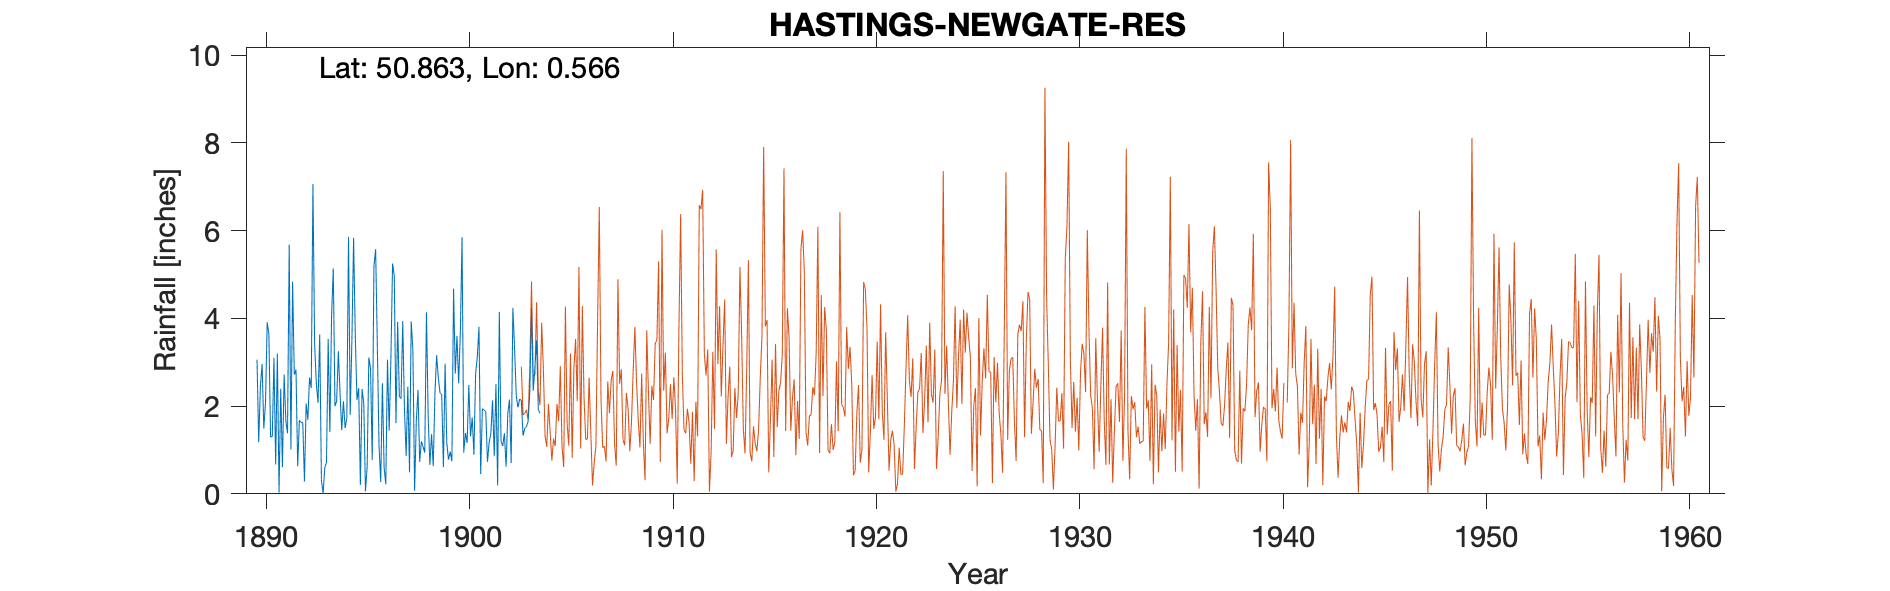

The data file committed next to this chart (first rows):
HASTINGS NEWGATE RESERVOIR, , , , , , , , , , , , , , , , , , , , , , , 
Grid ref, TQ807102, Long, 0.5664, Lat, 50.86, Elevation, 240, ft, , , , , , , , , , , , , , , 
Station no, 543, , , , , , , , , , , , , , , , , , , , , , 
, 1890, 1891, 1892, 1893, 1894, 1895, 1896, 1897, 1898, 1899, 1900, 1901, 1902, 1903, 1904, 1905, 1906, 1907, 1908, 1909, , , 
January, 3.06, 3.2, 0.63, 2.07, 3.25, 2.41, 1.11, 2.22, 0.73, 2.3, 3.68, 0.45, 1.2, 2.13, , , , , , , , , 
February, 1.18, 0.03, 1.68, 3.63, 2.28, 0.2, 0.27, 2.17, 1.2, 2.26, 5.85, 1.94, 1.09, 1.33, , , , , , , , , 
March, 2.45, 2.4, 1.63, 0.32, 1.45, 2.39, 2.52, 3.94, 1.07, 0.61, 0.94, 1.91, 1.38, 1.49, , , , , , , , , 
April, 2.96, 0.61, 1.62, 0, 2.11, 2.07, 0.6, 1.94, 0.94, 2.97, 1.39, 1.87, 0.62, 1.53, , , , , , , , , 
May, 1.49, 2.72, 0.28, 0.6, 1.5, 0.06, 0.22, 0.86, 4.14, 1.16, 1.16, 0.73, 1.83, 1.65, , , , , , , , , 
June, 2.07, 1.67, 2.06, 0.71, 1.72, 0.62, 3.06, 2.44, 1.77, 0.78, 2.48, 1.17, 2.15, 2.34, , , , , , , , , 
July, 3.91, 1.38, 1.69, 3.53, 5.86, 3.11, 1.44, 0.49, 0.66, 0.96, 1.31, 1.38, 0.7, 4.23, , , , , , , , , 
August, 3.64, 5.68, 2.65, 1.41, 1.8, 2.86, 3.05, 3.93, 1.36, 0.74, 1.74, 2.13, 4.24, 2.35, , , , , , , , , 
September, 1.3, 1.01, 2.41, 4.05, 3.52, 0.77, 5.25, 3.26, 0.63, 4.68, 0.89, 0.86, 3.32, 2.88, , , , , , , , , 
October, 1.3, 4.84, 7.06, 5.14, 5.84, 5.19, 4.97, 0.07, 2.28, 2.74, 2.73, 2.5, 2.23, 3.5, , , , , , , , , 
November, 3.1, 2.72, 3.41, 2, 3.59, 5.58, 1.61, 1.66, 3.16, 3.6, 3.12, 0.19, 1.97, 1.92, , , , , , , , , 
December, 0.67, 2.83, 2.52, 2.11, 2.14, 3.39, 3.92, 2.37, 2.65, 2.52, 3.81, 4.15, 2.16, 1.84, , , , , , , , , 
Total, 27.13, 29.09, 27.64, 25.57, 35.06, 28.65, 28.02, 25.35, 20.59, 25.32, 29.1, 19.28, 22.89, 27.19, , , , , , , , , 
